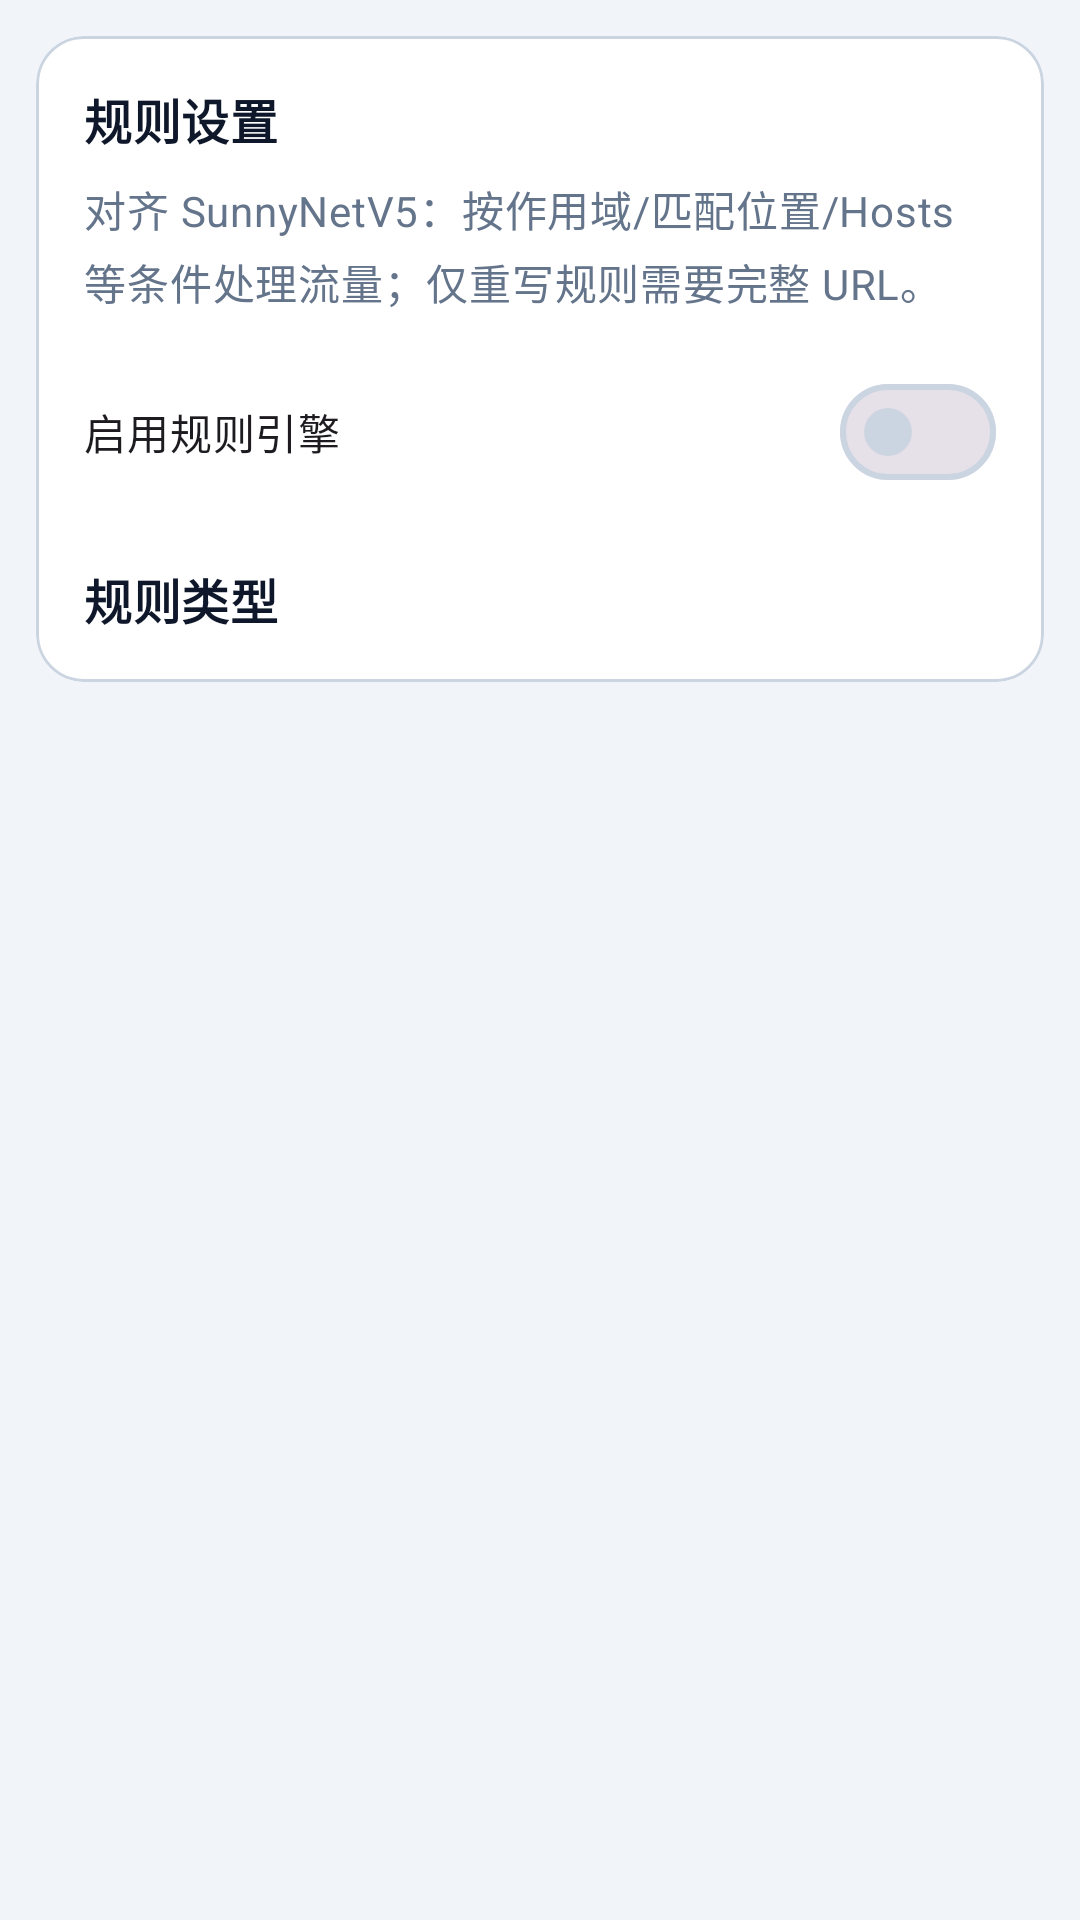

Reconstruct the res/layout file that produces this screen, plus the resources it refers to.
<!-- AndroidManifest.xml: application theme Theme.SunnyNet -->
<!-- res/layout/fragment_rules_settings.xml -->
<?xml version="1.0" encoding="utf-8"?>
<ScrollView xmlns:android="http://schemas.android.com/apk/res/android"
    android:layout_width="match_parent"
    android:layout_height="match_parent"
    android:background="@drawable/bg_page"
    android:clipToPadding="false"
    android:padding="@dimen/card_margin">

    <com.google.android.material.card.MaterialCardView
        android:layout_width="match_parent"
        android:layout_height="wrap_content">

        <LinearLayout
            android:layout_width="match_parent"
            android:layout_height="wrap_content"
            android:orientation="vertical"
            android:padding="@dimen/card_padding">

            <TextView
                style="@style/Widget.SunnyNet.SectionTitle"
                android:layout_width="match_parent"
                android:layout_height="wrap_content"
                android:text="@string/rules_settings_title" />

            <TextView
                android:layout_width="match_parent"
                android:layout_height="wrap_content"
                android:layout_marginTop="8dp"
                android:lineSpacingExtra="4dp"
                android:text="@string/rules_settings_desc"
                android:textAppearance="?attr/textAppearanceBodyMedium"
                android:textColor="@color/sunny_on_surface_variant" />

            <com.google.android.material.materialswitch.MaterialSwitch
                android:id="@+id/rules_master_switch"
                android:layout_width="match_parent"
                android:layout_height="wrap_content"
                android:layout_marginTop="16dp"
                android:text="@string/rules_master_switch" />

            <TextView
                style="@style/Widget.SunnyNet.SectionTitle"
                android:layout_width="match_parent"
                android:layout_height="wrap_content"
                android:layout_marginTop="20dp"
                android:text="@string/rules_categories_title" />

            <LinearLayout
                android:id="@+id/rules_categories_container"
                android:layout_width="match_parent"
                android:layout_height="wrap_content"
                android:orientation="vertical" />
        </LinearLayout>
    </com.google.android.material.card.MaterialCardView>
</ScrollView>
<!-- resources referenced by this layout -->
<resources>
  <color name="sunny_on_surface_variant">#64748B</color>
  <dimen name="card_margin">12dp</dimen>
  <dimen name="card_padding">16dp</dimen>
  <!-- drawable bg_page (drawable) -->
  <?xml version="1.0" encoding="utf-8"?>
  <shape xmlns:android="http://schemas.android.com/apk/res/android">
      <solid android:color="@color/sunny_background" />
  </shape>
  <string name="rules_categories_title">规则类型</string>
  <string name="rules_master_switch">启用规则引擎</string>
  <string name="rules_settings_desc">对齐 SunnyNetV5：按作用域/匹配位置/Hosts 等条件处理流量；仅重写规则需要完整 URL。</string>
  <string name="rules_settings_title">规则设置</string>
  <style name="Widget.SunnyNet.SectionTitle" parent="TextAppearance.Material3.TitleMedium">
          <item name="android:textColor">@color/sunny_on_surface</item>
          <item name="android:textStyle">bold</item>
      </style>
  <style name="Theme.SunnyNet" parent="Base.Theme.SunnyNet" />
  <color name="sunny_background">#F1F5F9</color>
  <color name="sunny_on_surface">#0F172A</color>
  <color name="sunny_primary">#E89B1C</color>
  <color name="sunny_on_primary">#FFFFFF</color>
  <color name="sunny_primary_light">#FFF3E0</color>
  <color name="sunny_primary_dark">#C47F0E</color>
  <color name="sunny_surface">#FFFFFF</color>
  <color name="sunny_surface_variant">#E8EEF4</color>
  <color name="sunny_outline">#CBD5E1</color>
  <style name="Widget.SunnyNet.Toolbar" parent="Widget.Material3.Toolbar">
          <item name="android:background">@android:color/transparent</item>
          <item name="titleTextAppearance">@style/TextAppearance.SunnyNet.ToolbarTitle</item>
          <item name="subtitleTextAppearance">@style/TextAppearance.SunnyNet.ToolbarSubtitle</item>
          <item name="titleTextColor">@color/sunny_on_surface</item>
          <item name="subtitleTextColor">@color/sunny_on_surface_variant</item>
          <item name="navigationIconTint">@color/sunny_primary</item>
          <item name="elevation">0dp</item>
      </style>
  <style name="Widget.SunnyNet.Card" parent="Widget.Material3.CardView.Outlined">
          <item name="cardCornerRadius">@dimen/card_radius</item>
          <item name="cardElevation">0dp</item>
          <item name="strokeColor">@color/sunny_outline</item>
          <item name="strokeWidth">1dp</item>
          <item name="cardBackgroundColor">@color/sunny_surface</item>
      </style>
  <style name="Widget.SunnyNet.NavigationView" parent="Widget.Material3.NavigationView">
          <item name="android:background">@color/sunny_surface</item>
          <item name="itemIconTint">@color/nav_item_color</item>
          <item name="itemTextColor">@color/nav_item_color</item>
      </style>
  <style name="TextAppearance.SunnyNet.ToolbarTitle" parent="TextAppearance.Material3.TitleLarge">
          <item name="android:textStyle">bold</item>
      </style>
  <style name="TextAppearance.SunnyNet.ToolbarSubtitle" parent="TextAppearance.Material3.BodySmall">
          <item name="android:textColor">@color/sunny_on_surface_variant</item>
      </style>
  <dimen name="card_radius">16dp</dimen>
</resources>
